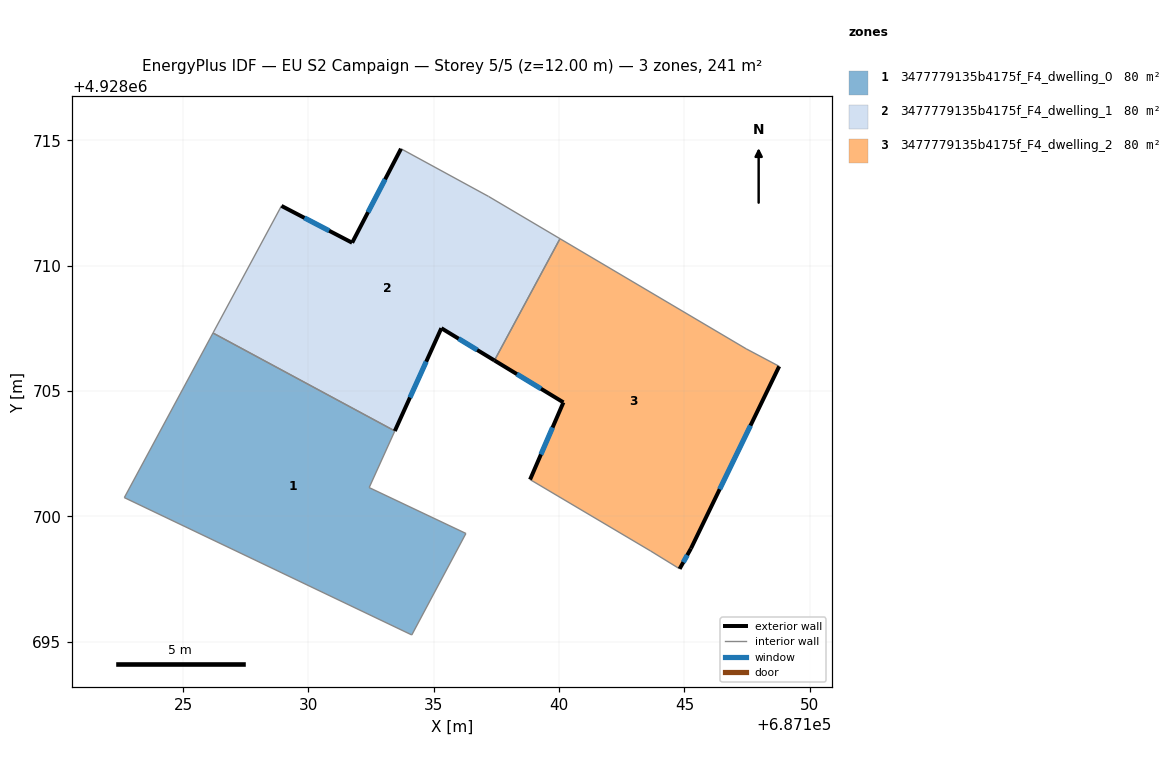
=== STOREY PLAN SPEC (per zone: floor XY polygon, exterior-wall plan segments, windows/doors) ===
zone 1: 3477779135b4175f_F4_dwelling_0  (80.4 m²)
  floor: (687134.12, 4928695.26) (687136.28, 4928699.31) (687132.42, 4928701.14) (687133.45, 4928703.40) (687126.19, 4928707.31) (687122.65, 4928700.74)
  interior walls: 6
zone 2: 3477779135b4175f_F4_dwelling_1  (80.4 m²)
  floor: (687137.42, 4928706.22) (687140.04, 4928711.08) (687137.18, 4928712.76) (687133.69, 4928714.66) (687131.74, 4928710.91) (687128.92, 4928712.38) (687126.19, 4928707.31) (687133.45, 4928703.40) (687135.30, 4928707.50)
  exterior wall: (687128.92, 4928712.38) – (687131.74, 4928710.91)  [3.2 m]
    window: (687129.84, 4928711.91) – (687130.83, 4928711.39)  [1.2 m²]
  exterior wall: (687131.74, 4928710.91) – (687133.69, 4928714.66)  [4.2 m]
    window: (687132.38, 4928712.13) – (687133.06, 4928713.44)  [1.5 m²]
  exterior wall: (687137.42, 4928706.22) – (687135.30, 4928707.50)  [2.5 m]
    window: (687136.73, 4928706.64) – (687135.99, 4928707.09)  [0.9 m²]
  exterior wall: (687135.30, 4928707.50) – (687133.45, 4928703.40)  [4.5 m]
    window: (687134.70, 4928706.17) – (687134.05, 4928704.74)  [1.7 m²]
  interior walls: 5
zone 3: 3477779135b4175f_F4_dwelling_2  (80.4 m²)
  floor: (687145.26, 4928698.71) (687148.78, 4928705.98) (687147.46, 4928706.68) (687140.04, 4928711.08) (687137.42, 4928706.22) (687140.17, 4928704.54) (687138.84, 4928701.46) (687143.65, 4928698.61) (687144.81, 4928697.90)
  exterior wall: (687138.84, 4928701.46) – (687140.17, 4928704.54)  [3.4 m]
    window: (687139.28, 4928702.47) – (687139.74, 4928703.54)  [1.2 m²]
  exterior wall: (687140.17, 4928704.54) – (687137.42, 4928706.22)  [3.2 m]
    window: (687139.28, 4928705.09) – (687138.32, 4928705.67)  [1.2 m²]
  exterior wall: (687148.78, 4928705.98) – (687145.26, 4928698.71)  [8.1 m]
    window: (687147.64, 4928703.62) – (687146.41, 4928701.08)  [3.0 m²]
  exterior wall: (687145.26, 4928698.71) – (687144.81, 4928697.90)  [0.9 m]
    window: (687145.12, 4928698.45) – (687144.96, 4928698.17)  [0.3 m²]
  interior walls: 5

=== DERIVED (storey summary) ===
Building: EU S2 Campaign
Storey: 5 of 5  (floor level z = 12.00 m)
Storey gross floor area: 241.3 m²
Zones on this storey: 3
  - 3477779135b4175f_F4_dwelling_0: floor 80.4 m²
  - 3477779135b4175f_F4_dwelling_1: floor 80.4 m²; exterior wall 14.4 m (43.2 m²); 4 window(s) 5.3 m²; WWR 12.2%
  - 3477779135b4175f_F4_dwelling_2: floor 80.4 m²; exterior wall 15.6 m (46.7 m²); 4 window(s) 5.7 m²; WWR 12.2%
Zone adjacency (shared interzone walls):
  - 3477779135b4175f_F4_dwelling_0 ↔ 3477779135b4175f_F4_dwelling_1
  - 3477779135b4175f_F4_dwelling_1 ↔ 3477779135b4175f_F4_dwelling_2